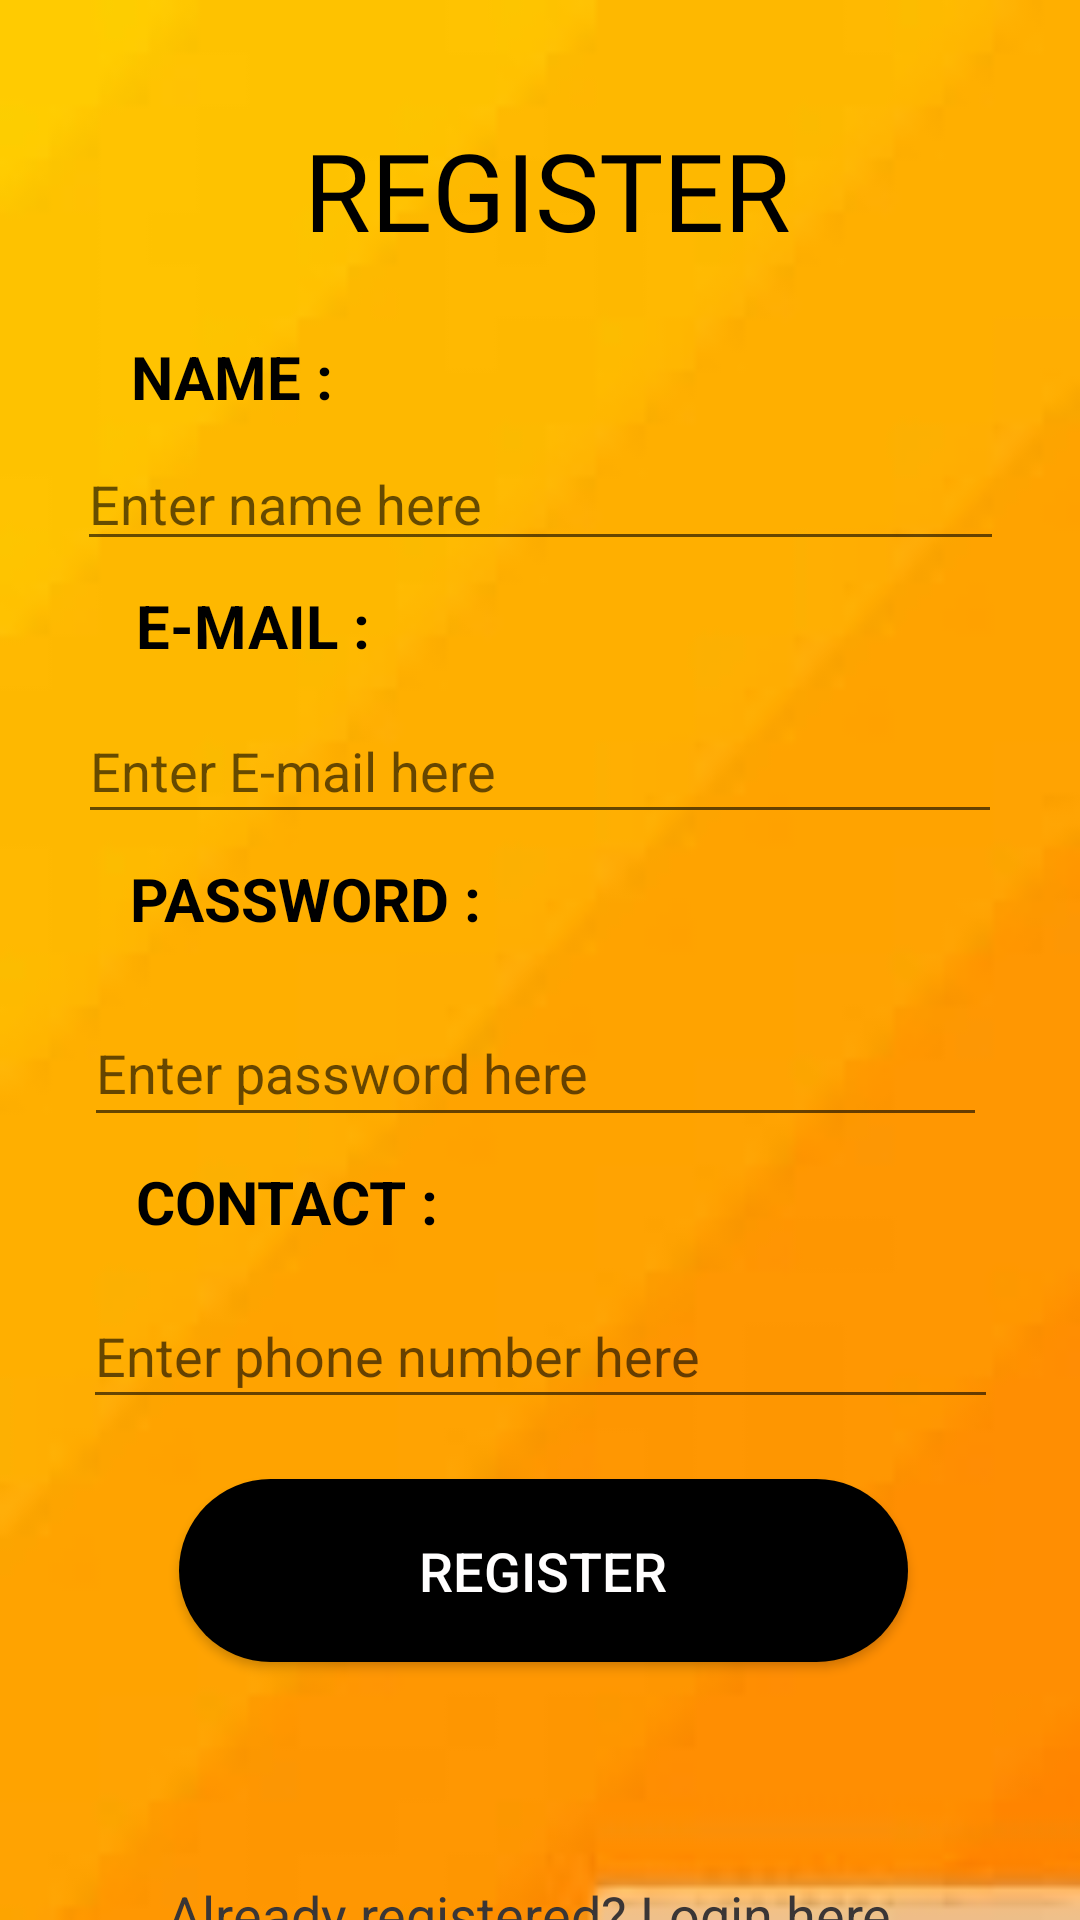

Write the Android layout XML for this screen, with the resource values it uses.
<!-- AndroidManifest.xml: application theme AppTheme -->
<!-- res/layout/activity_sign_up.xml -->
<?xml version="1.0" encoding="utf-8"?>
<androidx.constraintlayout.widget.ConstraintLayout xmlns:android="http://schemas.android.com/apk/res/android"
    xmlns:app="http://schemas.android.com/apk/res-auto"
    xmlns:tools="http://schemas.android.com/tools"
    android:layout_width="match_parent"
    android:layout_height="match_parent"
    android:background="@drawable/yellow1"
    tools:context=".SignUp">

    <TextView
        android:id="@+id/textView4"
        android:layout_width="99dp"
        android:layout_height="30dp"
        android:layout_marginStart="8dp"
        android:layout_marginTop="8dp"
        android:layout_marginEnd="8dp"
        android:text="E-MAIL :"
        android:textColor="#000000"
        android:textSize="20sp"
        android:textStyle="bold"
        app:layout_constraintEnd_toEndOf="parent"
        app:layout_constraintHorizontal_bias="0.152"
        app:layout_constraintStart_toStartOf="parent"
        app:layout_constraintTop_toBottomOf="@+id/name" />

    <TextView
        android:id="@+id/textView5"
        android:layout_width="128dp"
        android:layout_height="39dp"
        android:layout_marginStart="8dp"
        android:layout_marginTop="8dp"
        android:layout_marginEnd="8dp"
        android:text="PASSWORD :"
        android:textColor="#000000"
        android:textSize="20sp"
        android:textStyle="bold"
        app:layout_constraintEnd_toEndOf="parent"
        app:layout_constraintHorizontal_bias="0.164"
        app:layout_constraintStart_toStartOf="parent"
        app:layout_constraintTop_toBottomOf="@+id/email" />

    <TextView
        android:id="@+id/textView6"
        android:layout_width="89dp"
        android:layout_height="28dp"
        android:layout_marginStart="8dp"
        android:layout_marginTop="112dp"
        android:layout_marginEnd="8dp"
        android:text="NAME :"
        android:textColor="#000000"
        android:textSize="20sp"
        android:textStyle="bold"
        app:layout_constraintEnd_toEndOf="parent"
        app:layout_constraintHorizontal_bias="0.14"
        app:layout_constraintStart_toStartOf="parent"
        app:layout_constraintTop_toTopOf="parent" />

    <EditText
        android:id="@+id/name"
        android:layout_width="309dp"
        android:layout_height="39dp"
        android:layout_marginStart="8dp"
        android:layout_marginTop="8dp"
        android:layout_marginEnd="8dp"
        android:ems="10"
        android:hint="Enter name here"
        android:inputType="textPersonName"
        android:textColor="#000000"
        app:layout_constraintEnd_toEndOf="parent"
        app:layout_constraintStart_toStartOf="parent"
        app:layout_constraintTop_toBottomOf="@+id/textView6" />

    <TextView
        android:id="@+id/textView7"
        android:layout_width="126dp"
        android:layout_height="33dp"
        android:layout_marginStart="8dp"
        android:layout_marginTop="8dp"
        android:layout_marginEnd="8dp"
        android:text="CONTACT :"
        android:textColor="#000000"
        android:textSize="20sp"
        android:textStyle="bold"
        app:layout_constraintEnd_toEndOf="parent"
        app:layout_constraintHorizontal_bias="0.171"
        app:layout_constraintStart_toStartOf="parent"
        app:layout_constraintTop_toBottomOf="@+id/password" />

    <EditText
        android:id="@+id/contact"
        android:layout_width="305dp"
        android:layout_height="45dp"
        android:layout_marginStart="8dp"
        android:layout_marginTop="8dp"
        android:layout_marginEnd="8dp"
        android:ems="10"
        android:hint="Enter phone number here"
        android:inputType="textPersonName"
        android:textColor="#000000"
        app:layout_constraintEnd_toEndOf="parent"
        app:layout_constraintStart_toStartOf="parent"
        app:layout_constraintTop_toBottomOf="@+id/textView7" />

    <EditText
        android:id="@+id/email"
        android:layout_width="308dp"
        android:layout_height="45dp"
        android:layout_marginStart="8dp"
        android:layout_marginTop="8dp"
        android:layout_marginEnd="8dp"
        android:ems="10"
        android:hint="Enter E-mail here"
        android:inputType="textEmailAddress"
        android:textColor="#000000"
        app:layout_constraintEnd_toEndOf="parent"
        app:layout_constraintStart_toStartOf="parent"
        app:layout_constraintTop_toBottomOf="@+id/textView4" />

    <EditText
        android:id="@+id/password"
        android:layout_width="301dp"
        android:layout_height="46dp"
        android:layout_marginStart="8dp"
        android:layout_marginTop="8dp"
        android:layout_marginEnd="8dp"
        android:ems="10"
        android:hint="Enter password here"
        android:inputType="textPassword"
        android:textColor="#000000"
        app:layout_constraintEnd_toEndOf="parent"
        app:layout_constraintHorizontal_bias="0.468"
        app:layout_constraintStart_toStartOf="parent"
        app:layout_constraintTop_toBottomOf="@+id/textView5" />

    <Button
        android:id="@+id/register"
        android:layout_width="243dp"
        android:layout_height="61dp"
        android:layout_marginStart="8dp"
        android:layout_marginTop="20dp"
        android:layout_marginEnd="8dp"
        android:background="@drawable/custom_button2"
        android:text="REGISTER"

        android:textColor="#FFFEFE"
        android:textSize="18sp"
        app:layout_constraintEnd_toEndOf="parent"
        app:layout_constraintHorizontal_bias="0.513"
        app:layout_constraintStart_toStartOf="parent"
        app:layout_constraintTop_toBottomOf="@+id/contact" />

    <TextView
        android:id="@+id/textView8"
        android:layout_width="248dp"
        android:layout_height="31dp"
        android:layout_marginStart="8dp"
        android:layout_marginTop="72dp"
        android:layout_marginEnd="8dp"
        android:text="Already registered? Login here"
        android:textColor="#3A3636"
        android:textSize="18sp"
        app:layout_constraintEnd_toEndOf="parent"
        app:layout_constraintHorizontal_bias="0.496"
        app:layout_constraintStart_toStartOf="parent"
        app:layout_constraintTop_toBottomOf="@+id/register" />

    <Button
        android:id="@+id/login"
        android:layout_width="118dp"
        android:layout_height="50dp"
        android:layout_marginStart="8dp"
        android:layout_marginTop="8dp"
        android:layout_marginEnd="8dp"
        android:layout_marginBottom="8dp"
        android:background="@drawable/custom_button2"
        android:text="LOGIN"
        android:textColor="#FDFDFD"
        app:layout_constraintBottom_toBottomOf="parent"
        app:layout_constraintEnd_toEndOf="parent"
        app:layout_constraintStart_toStartOf="parent"
        app:layout_constraintTop_toBottomOf="@+id/textView8"
        app:layout_constraintVertical_bias="0.0" />

    <ProgressBar
        android:id="@+id/progressbar"
        style="?android:attr/progressBarStyle"
        android:layout_width="wrap_content"
        android:layout_height="wrap_content"
        android:layout_marginStart="8dp"
        android:layout_marginTop="8dp"
        android:layout_marginEnd="8dp"
        android:layout_marginBottom="8dp"
        android:visibility="gone"
        app:layout_constraintBottom_toTopOf="@+id/textView8"
        app:layout_constraintEnd_toEndOf="parent"
        app:layout_constraintStart_toStartOf="parent"
        app:layout_constraintTop_toBottomOf="@+id/register" />

    <TextView
        android:id="@+id/textView13"
        android:layout_width="205dp"
        android:layout_height="65dp"
        android:layout_marginStart="8dp"
        android:layout_marginEnd="8dp"
        android:layout_marginBottom="8dp"
        android:fontFamily="@font/abril_fatface"
        android:text="REGISTER"
        android:textAlignment="center"
        android:textColor="#000000"
        android:textSize="36sp"
        app:layout_constraintBottom_toTopOf="@+id/textView6"
        app:layout_constraintEnd_toEndOf="parent"
        app:layout_constraintHorizontal_bias="0.517"
        app:layout_constraintStart_toStartOf="parent" />

</androidx.constraintlayout.widget.ConstraintLayout>
<!-- resources referenced by this layout -->
<resources>
  <!-- drawable custom_button2 (drawable) -->
  <?xml version="1.0" encoding="utf-8"?>
  <shape xmlns:android="http://schemas.android.com/apk/res/android" android:shape="rectangle">
  <corners android:radius="50dp"></corners>
      <solid android:color="#000000"></solid>
  </shape>
  <!-- drawable yellow1: jpg bitmap (drawable, 1271 bytes) -->
  <style name="AppTheme" parent="Theme.AppCompat.Light.NoActionBar">
  
          <item name="colorPrimary">@color/colorPrimary</item>
          <item name="colorPrimaryDark">@color/colorBlack</item>
          <item name="colorAccent">@color/colorBlack</item>
      </style>
  <!-- not gathered from this repository: default colours our renderer supplied (Android Studio template values) -->
  <color name="colorPrimary">#FF6200EE</color>
</resources>
